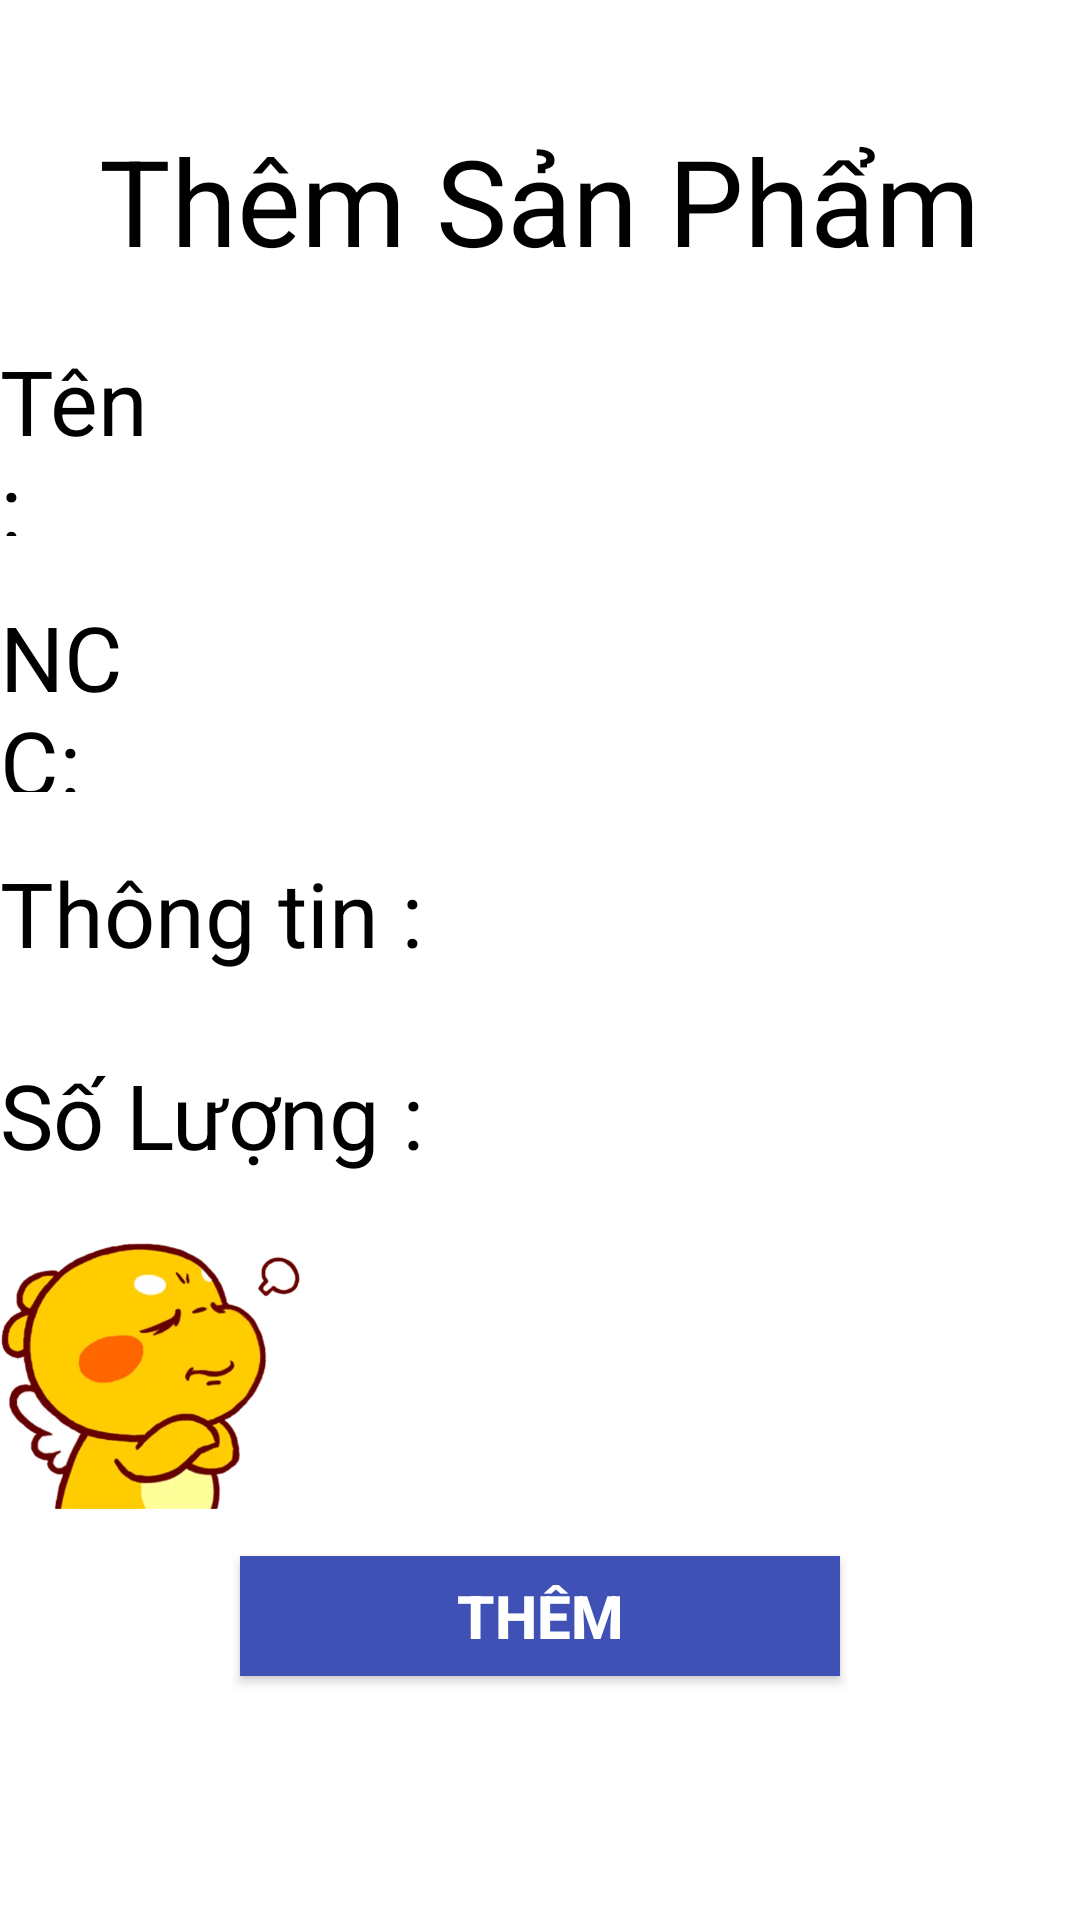

Write the Android layout XML for this screen, with the resource values it uses.
<!-- AndroidManifest.xml: application theme Theme.AppQuanLyCuaHang -->
<!-- res/layout/activity_them_san_pham.xml -->
<?xml version="1.0" encoding="utf-8"?>
<RelativeLayout xmlns:android="http://schemas.android.com/apk/res/android"
    xmlns:app="http://schemas.android.com/apk/res-auto"
    xmlns:tools="http://schemas.android.com/tools"
    android:layout_width="match_parent"
    android:layout_height="match_parent"
    android:background="@color/white"
    tools:context=".ThemSanPhamActivity">

    <TextView
        android:id="@+id/tvTieude"
        android:layout_width="wrap_content"
        android:layout_height="wrap_content"
        android:text="Thêm Sản Phẩm"
        android:textSize="40dp"
        android:textColor="@color/black"
        android:layout_centerHorizontal="true"
        android:layout_marginTop="40dp"
        />
    <LinearLayout
        android:id="@+id/linear1"
        android:layout_width="match_parent"
        android:layout_height="wrap_content"
        android:orientation="horizontal"
        android:layout_below="@+id/tvTieude"
        android:layout_marginTop="10dp"
        >
        <TextView
            android:layout_width="0dp"
            android:layout_height="wrap_content"
            android:layout_weight="1"
            android:text="Tên :"
            android:textColor="@color/black"
            android:textSize="30dp"/>
        <EditText
            android:id="@+id/edTen"
            android:layout_width="0dp"
            android:layout_height="wrap_content"
            android:layout_weight="5"
            android:textSize="30dp"
            android:textColor="@color/black"
            />
    </LinearLayout>
    <LinearLayout
        android:id="@+id/linear2"
        android:layout_width="match_parent"
        android:layout_height="wrap_content"
        android:orientation="horizontal"
        android:layout_below="@+id/linear1"
        android:layout_marginTop="10dp"
        >
        <TextView
            android:layout_width="0dp"
            android:layout_height="wrap_content"
            android:layout_weight="1"
            android:textColor="@color/black"
            android:text="NCC:"
            android:textSize="30dp"/>
        <EditText
            android:id="@+id/edNhaCC"
            android:layout_width="0dp"
            android:layout_height="wrap_content"
            android:layout_weight="5"
            android:textColor="@color/black"
            android:textSize="30dp"
            />
    </LinearLayout>
    <LinearLayout
        android:id="@+id/linear3"
        android:layout_width="match_parent"
        android:layout_height="wrap_content"
        android:orientation="horizontal"
        android:layout_below="@+id/linear2"
        android:layout_marginTop="10dp">
        <TextView
            android:layout_width="0dp"
            android:layout_height="wrap_content"
            android:layout_weight="1"
            android:text="Thông tin :"
            android:textColor="@color/black"
            android:textSize="30dp"/>
        <EditText
            android:id="@+id/edThongTin"
            android:layout_width="0dp"
            android:layout_height="wrap_content"
            android:layout_weight="1.5"
            android:textColor="@color/black"
            android:textSize="30dp"
            />
    </LinearLayout>
    <LinearLayout
        android:id="@+id/linear4"
        android:layout_width="match_parent"
        android:layout_height="wrap_content"
        android:orientation="horizontal"
        android:layout_below="@+id/linear3"
        android:layout_marginTop="10dp">
        <TextView
            android:layout_width="0dp"
            android:layout_height="wrap_content"
            android:layout_weight="1"
            android:text="Số Lượng :"
            android:textColor="@color/black"
            android:textSize="30dp"/>
        <EditText
            android:id="@+id/edSoLuong"
            android:layout_width="0dp"
            android:layout_height="wrap_content"
            android:layout_weight="1.5"
            android:textColor="@color/black"
            android:textSize="30dp"
            />
    </LinearLayout>

    <ImageView
        android:id="@+id/imgSp"
        android:layout_width="100dp"
        android:layout_height="100dp"
        android:layout_below="@id/linear4"
        android:layout_marginTop="10dp"
        android:src="@drawable/hihi" />

    <Button
        android:id="@+id/btnThemSP"
        android:layout_width="200dp"
        android:layout_height="40dp"
        android:text="Thêm"
        android:textSize="20dp"
        android:textStyle="bold"
        android:gravity="center"
        android:textColor="@color/white"
        android:background="#3F51B5"
        android:layout_marginTop="10dp"
        android:layout_centerHorizontal="true"
        android:layout_below="@id/imgSp"/>
        />
</RelativeLayout>
<!-- resources referenced by this layout -->
<resources>
  <!-- drawable hihi: jpg bitmap (drawable, 119271 bytes) -->
  <style name="Theme.AppQuanLyCuaHang" parent="Theme.MaterialComponents.NoActionBar">
          
          <item name="colorPrimary">@color/purple_500</item>
          <item name="colorPrimaryVariant">@color/purple_700</item>
          <item name="colorOnPrimary">@color/white</item>
          
          <item name="colorSecondary">@color/teal_200</item>
          <item name="colorSecondaryVariant">@color/teal_700</item>
          <item name="colorOnSecondary">@color/black</item>
          
          <item name="android:statusBarColor" tools:targetApi="l">?attr/colorPrimaryVariant</item>
          
      </style>
  <!-- not gathered from this repository: default colours our renderer supplied (Android Studio template values) -->
  <color name="purple_500">#FF6200EE</color>
  <color name="purple_700">#FF3700B3</color>
  <color name="teal_200">#FF03DAC5</color>
  <color name="teal_700">#FF018786</color>
  <color name="black">#FF000000</color>
  <color name="white">#FFFFFFFF</color>
</resources>
